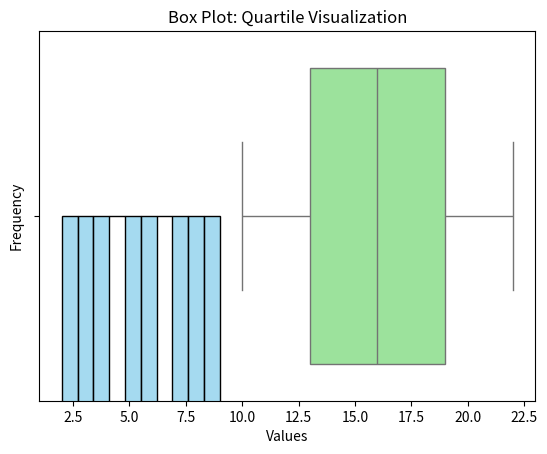

Generate this figure with matplotlib:
import seaborn as sns
import matplotlib.pyplot as plt

data = [2, 3, 3, 4, 5, 6, 7, 8, 8, 9]

sns.histplot(data, bins=10, kde=False, color='skyblue', edgecolor='black')
plt.title("Histogram of Data")
plt.xlabel("Value")
plt.ylabel("Frequency")
plt.show()

## Histogram
data = [10, 12, 14, 16, 18, 20, 22]

sns.boxplot(x=data, color='lightgreen')
plt.title("Box Plot: Quartile Visualization")
plt.xlabel("Values")
plt.show()


# Generate and save a KDE plot image for the provided data and bandwidths
import math
import numpy as np
import matplotlib.pyplot as plt

def phi(u):
    return (1/math.sqrt(2*math.pi))*math.exp(-0.5*u*u)

def kde_gaussian(x_data, x_eval, h):
    n = len(x_data)
    s = 0.0
    for xi in x_data:
        u = (x_eval - xi)/h
        s += phi(u)
    return s/(n*h)

# Provided data
data = [4,5,6,7,8]

# Create a smooth grid and compute KDE for h=1.0
xs = np.linspace(3, 9, 400)
h = 1.0
ys = np.array([kde_gaussian(data, x, h) for x in xs])

# Plot (single chart) and save
plt.figure()
plt.plot(xs, ys, label="KDE (h=1.0)")
plt.scatter(data, [0]*len(data), marker="x", label="Data points")
plt.title("Gaussian KDE for data [4,5,6,7,8] (h=1.0)")
plt.xlabel("x")
plt.ylabel("Density")
plt.legend()
plt.grid(True)

out_path = "kde_plot_h1.png"
plt.savefig(out_path, dpi=300, bbox_inches="tight")
plt.close()

